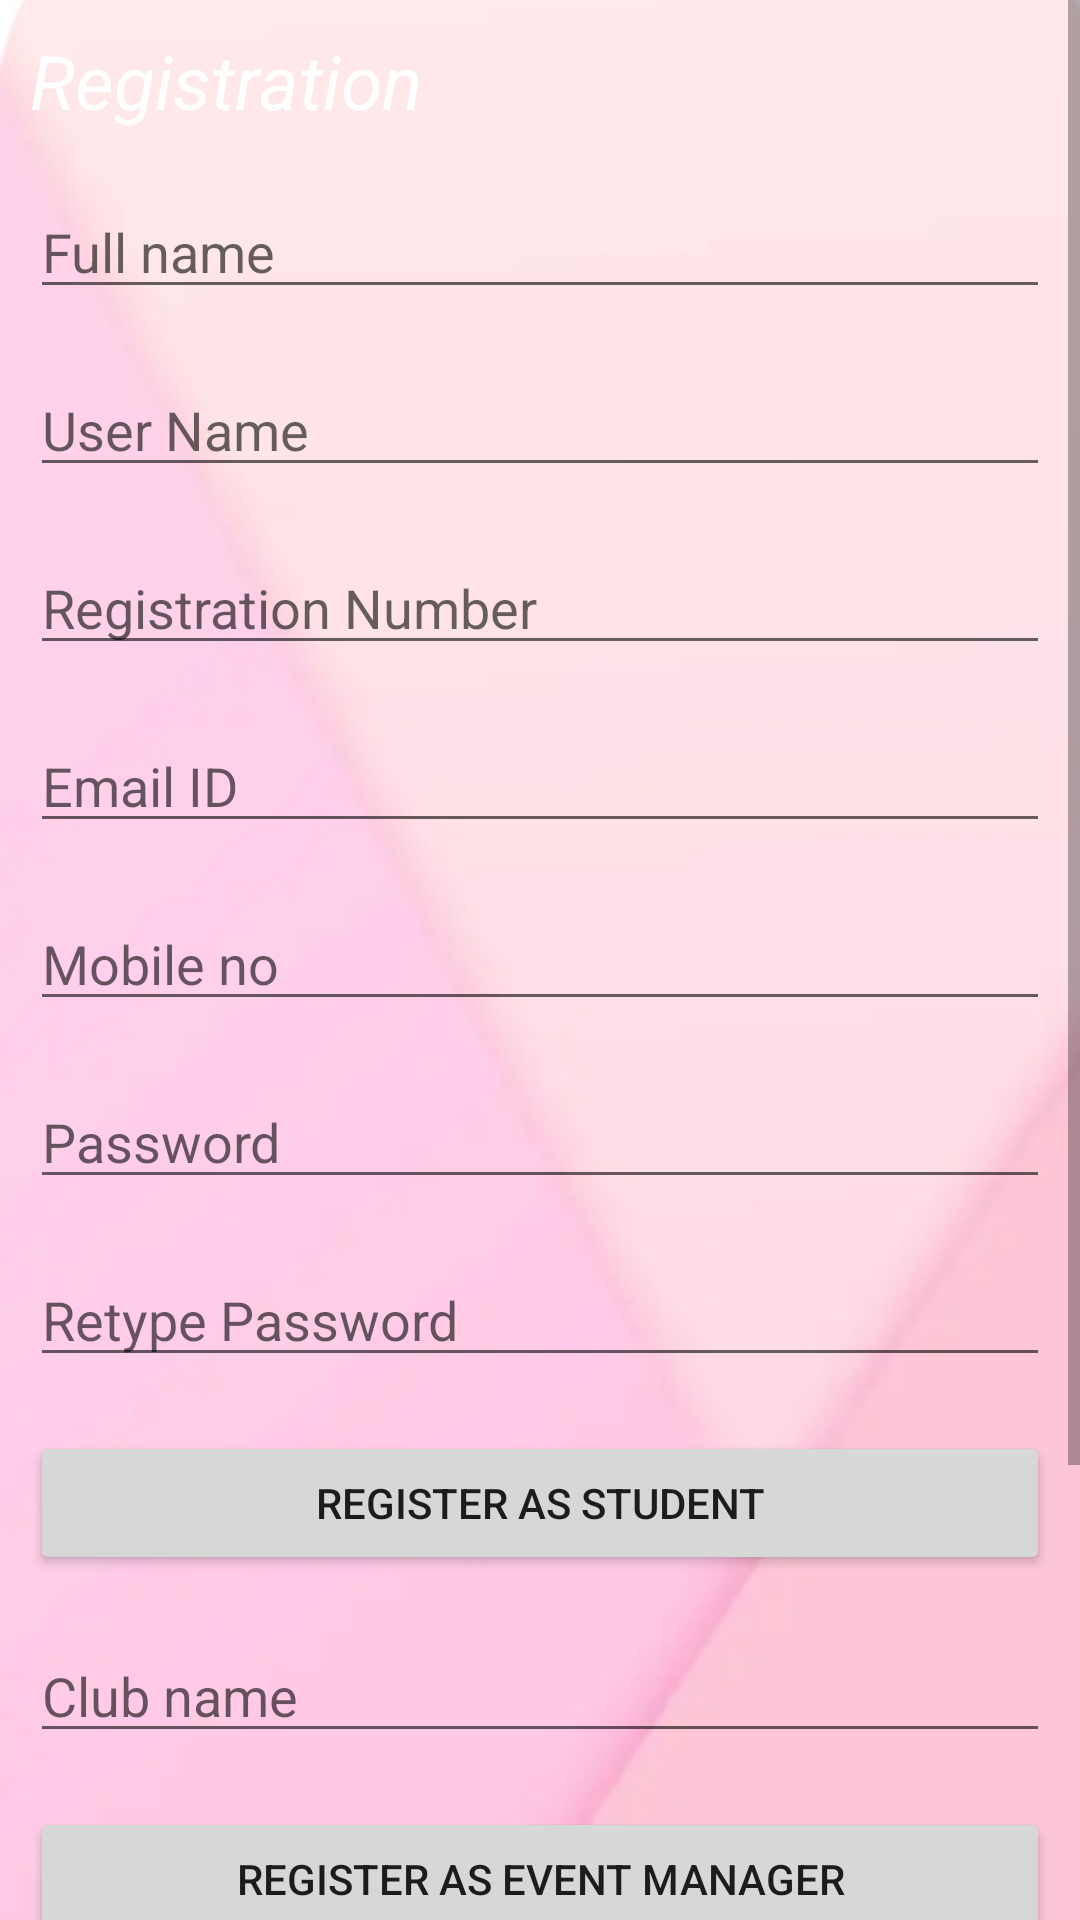

Produce the Android XML layout that renders to this screen, including the resource entries it uses.
<!-- AndroidManifest.xml: application theme Theme.VNotifyMe -->
<!-- res/layout/activity_stud_reg.xml -->
<?xml version="1.0" encoding="utf-8"?>
<ScrollView xmlns:android="http://schemas.android.com/apk/res/android"
    android:id="@+id/ScrollView01"
    android:layout_width="fill_parent"
    android:layout_height="fill_parent">


    <RelativeLayout xmlns:android="http://schemas.android.com/apk/res/android"
        xmlns:app="http://schemas.android.com/apk/res-auto"
        xmlns:tools="http://schemas.android.com/tools"
        android:layout_width="match_parent"
        android:layout_height="match_parent"
        android:background = "@drawable/bg5"
        android:padding = "10dp"
        tools:context=".StudReg">

        <TextView
            android:id="@+id/text_view_id"
            android:layout_width="wrap_content"
            android:layout_height="wrap_content"
            android:text="Registration"
            android:textColor="#FFFFFF"
            android:textSize="25sp"
            android:textStyle="italic" />


        <EditText
            android:id = "@+id/name"
            android:layout_width="match_parent"
            android:layout_height="wrap_content"
            android:layout_below="@+id/text_view_id"
            android:hint = "Full name"
            android:layout_marginTop = "18dp"/>

        <EditText
            android:id = "@+id/username"
            android:layout_width="match_parent"
            android:layout_height="wrap_content"
            android:hint="User Name"
            android:layout_marginTop="18dp"
            android:layout_below= "@+id/name"/>

        <EditText
            android:id = "@+id/regno"
            android:layout_width="match_parent"
            android:layout_height="wrap_content"
            android:hint = "Registration Number"
            android:layout_marginTop = "18dp"
            android:layout_below="@+id/username"/>

        <EditText
            android:id = "@+id/emailid"
            android:layout_width="match_parent"
            android:layout_height="wrap_content"
            android:hint = "Email ID"
            android:layout_marginTop="18dp"
            android:layout_below="@+id/regno"/>

        <EditText
            android:id = "@+id/mobileno"
            android:layout_width="match_parent"
            android:layout_height="wrap_content"
            android:hint = "Mobile no"
            android:layout_marginTop = "18dp"
            android:layout_below="@+id/emailid"/>

        <EditText
            android:id = "@+id/password"
            android:layout_width="match_parent"
            android:layout_height="wrap_content"
            android:hint="Password"
            android:layout_marginTop="18dp"
            android:layout_below="@+id/mobileno"/>

        <EditText
            android:id = "@+id/repassword"
            android:layout_width="match_parent"
            android:layout_height="wrap_content"
            android:hint="Retype Password"
            android:layout_marginTop="18dp"
            android:layout_below="@+id/password"/>

        <Button
            android:id="@+id/btnsignup"
            android:layout_width="match_parent"
            android:layout_height="wrap_content"
            android:text="Register as student"
            android:layout_marginTop="18dp"
            android:layout_below="@+id/repassword"/>

        <EditText
            android:id = "@+id/clubname"
            android:layout_width="match_parent"
            android:layout_height="wrap_content"
            android:hint="Club name"
            android:layout_marginTop="18dp"
            android:layout_below="@+id/btnsignup"/>

        <Button
            android:id="@+id/btnsignupEM"
            android:layout_width="match_parent"
            android:layout_height="wrap_content"
            android:text="Register as event manager"
            android:layout_marginTop="18dp"
            android:layout_below="@+id/clubname"/>


    </RelativeLayout>
</ScrollView>
<!-- resources referenced by this layout -->
<resources>
  <!-- drawable bg5: jpeg bitmap (drawable, 34942 bytes) -->
  <style name="Theme.VNotifyMe" parent="Theme.MaterialComponents.DayNight.DarkActionBar">
          
          <item name="colorPrimary">@color/purple_500</item>
          <item name="colorPrimaryVariant">@color/purple_700</item>
          <item name="colorOnPrimary">@color/white</item>
          
          <item name="colorSecondary">@color/teal_200</item>
          <item name="colorSecondaryVariant">@color/teal_700</item>
          <item name="colorOnSecondary">@color/black</item>
  
  
          
          <item name="android:statusBarColor" tools:targetApi="l">?attr/colorPrimaryVariant</item>
          
  
      </style>
  <color name="purple_500">#FBE7E7</color>
  <color name="purple_700">#FBE7E7</color>
  <color name="white">#4E4949</color>
  <color name="teal_200">#FF03DAC5</color>
  <color name="teal_700">#FF018786</color>
  <color name="black">#FF000000</color>
</resources>
